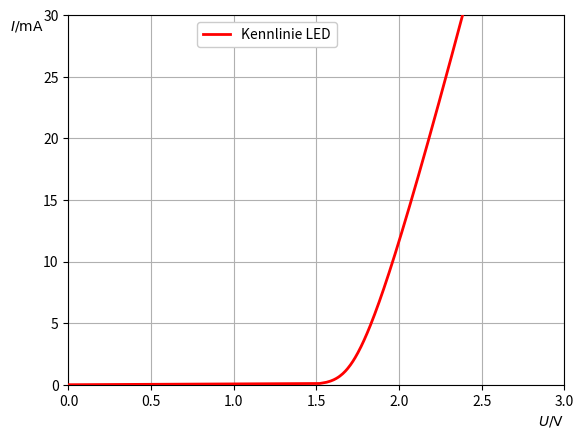

Write Python code to recreate this figure.
from scipy.optimize import newton
import numpy as np
import matplotlib.pyplot as plt

# Parameter

I0 = 0.3  # A
IS = 3e-16 # = 3*10**-16  # A
n = 2.2
R1 = 20 # Ohm
R2 = 240 # Ohm
RS = 18 # Ohm
UT = .026 # V

UL = I0*R1
Ri = R1 + R2

def equation_error(ID):
    """
    Diese Funktion berechnet den "Gleichungsfehler" in Abhängigkeit von ID
    """
    return - UL + ID*(Ri + RS) + n*UT*np.log(ID/IS + 1)
    

# Lösen der Gleichung mit Newton-Verfahren
newton(func=equation_error, x0=0)


# Plot der Kennlinie
ID = np.arange(0., 0.05, 1e-4) 
UD = RS*ID+n*UT*np.log(ID/IS + 1)

UD_plot, ax1 = plt.subplots(1,1)
ax1.plot(UD, ID*1000, color='red', linestyle='-', linewidth=2, label='Kennlinie LED', zorder=4)

# Darstellung und Beschriftung anpassen 
ax1.legend(frameon=True, loc='upper center', bbox_to_anchor=(0.4, 1), facecolor='white', framealpha=1)
ax1.set_xlim([0, 3])
ax1.set_ylim([0, 30])
ax1.set_xlabel(r'$U/\mathrm{V}$', loc='right')
ax1.set_ylabel(r'$I/\mathrm{mA}$', rotation='horizontal', loc='top')
ax1.yaxis.set_label_coords(-0.05, 0.95)
ax1.tick_params(axis='both', which='major')
ax1.grid(visible=True)

